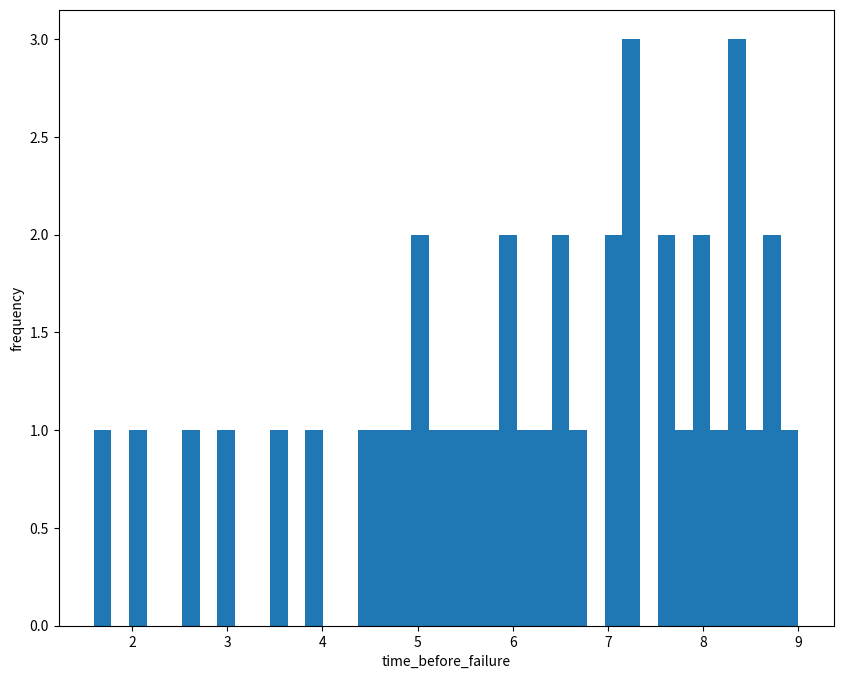

Write Python code to recreate this figure. (Note: this script raises an exception after producing the figure.)
import numpy as np
import pandas as pd
import matplotlib.pyplot as pt

# [redacted]
#Probability and statistics for enginnering and sciences
sample_data = np.array([1.6,2.0,2.6,3.0,3.5,
                        3.9,4.5,4.6,4.8,5.0,
                        5.1,5.3,5.4,5.6,5.8,
                        6.0,6.0,6.1,6.3,6.5,
                        6.5,6.7,7.0,7.1,7.3,
                        7.3,7.3,7.7,7.8,7.9,
                        8.0,8.1,8.3,8.4,8.4,
                        8.5,8.7,8.8,9.0,7.7])

print("count:",len(sample_data))
print("Mean:",sample_data.mean())
print("Minimum:",sample_data.min())
print("Maximum:",sample_data.max())
print("StDev:",np.std(sample_data))
print("Q1:",np.percentile(sample_data,25))
print("Q3:",np.percentile(sample_data,75))
print("IQR:",np.percentile(sample_data,75)-np.percentile(sample_data,25))
IQR = np.percentile(sample_data,75)-np.percentile(sample_data,25)
outlier1 = np.percentile(sample_data,25) - 1.5*IQR
outlier2 = np.percentile(sample_data,75) + 1.5*IQR

print("Outliers:",outlier1,outlier2)

df = pd.DataFrame(sample_data,columns=["time_before_failure"])
print(df)

pt.figure(figsize=(10,8))
pt.hist(df['time_before_failure'],bins=40)
pt.xlabel("time_before_failure")
pt.ylabel("frequency")
pt.savefig("images/test1 image")
